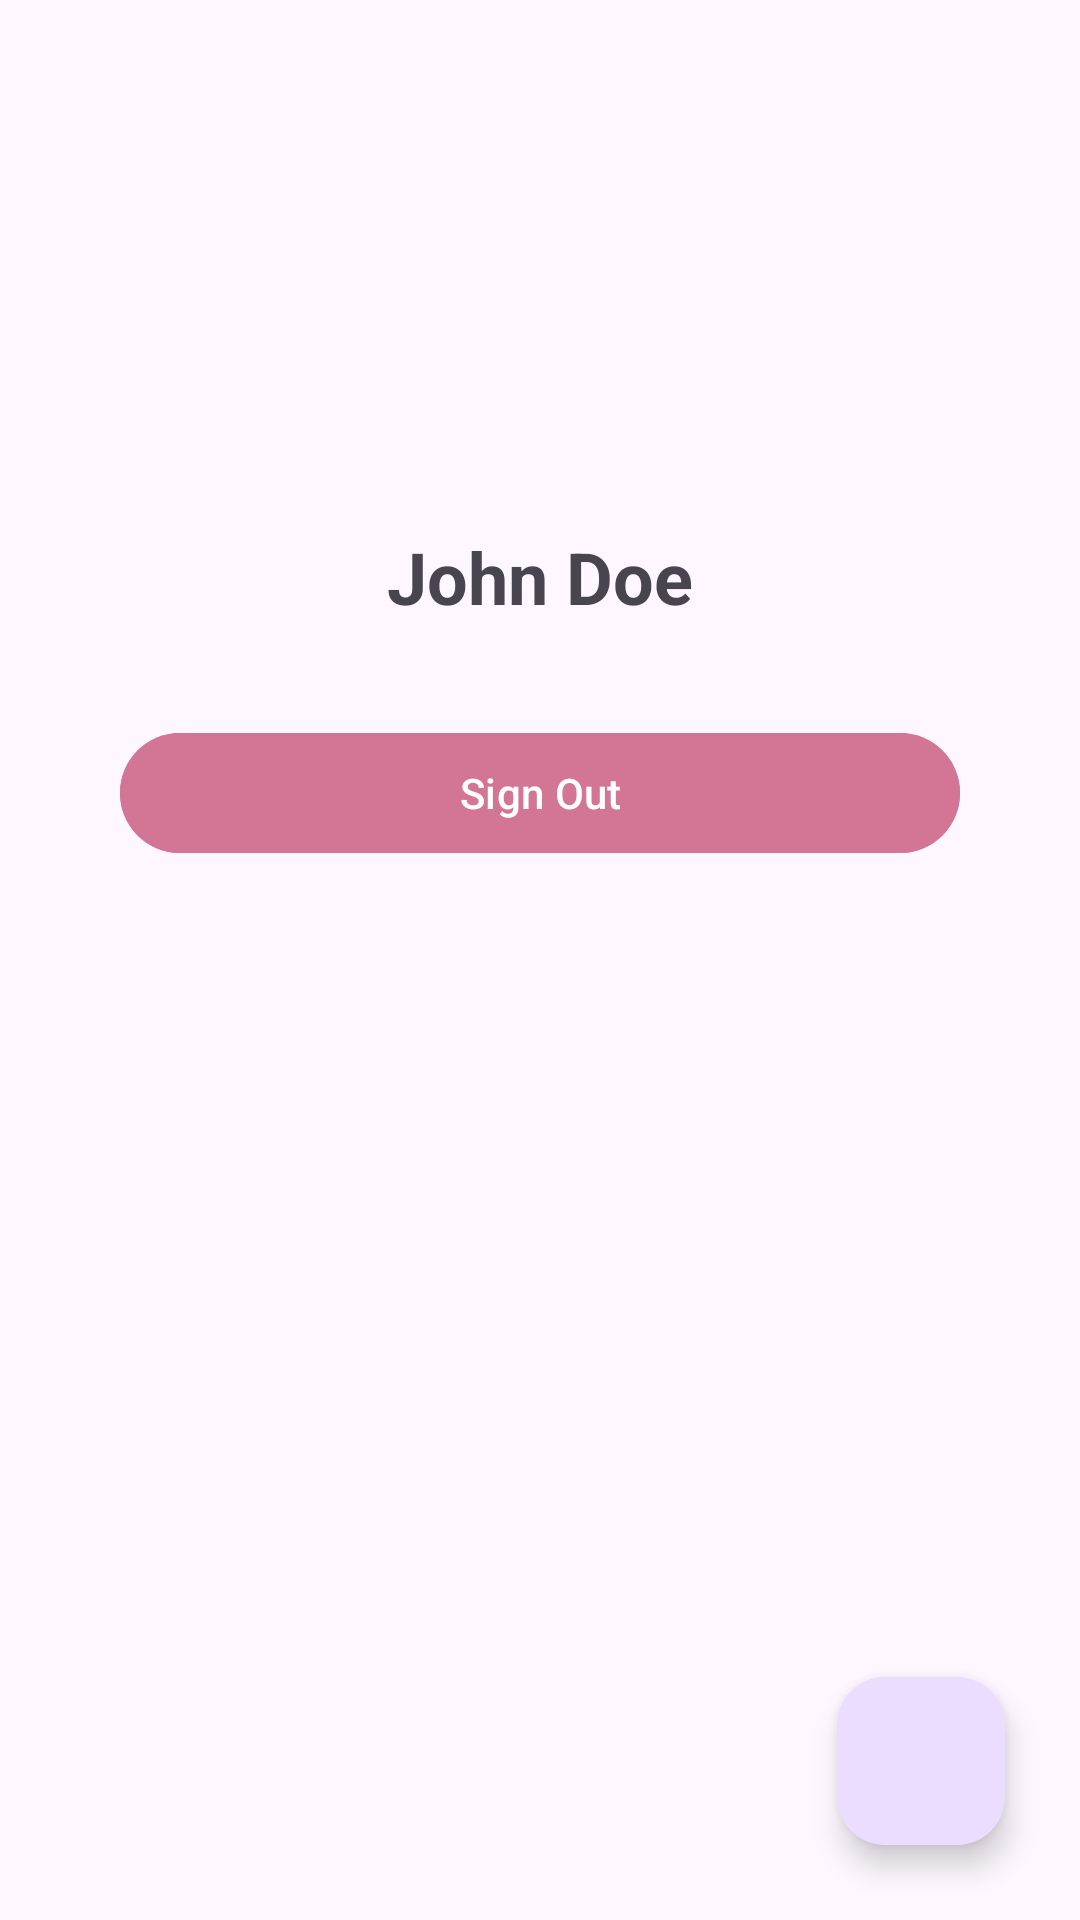

The Android layout XML behind this screen, and the referenced resources:
<!-- AndroidManifest.xml: application theme Theme.QuizCorner -->
<!-- res/layout/fragment_profile.xml -->
<?xml version="1.0" encoding="utf-8"?>
<androidx.coordinatorlayout.widget.CoordinatorLayout
    xmlns:android="http://schemas.android.com/apk/res/android"
    xmlns:tools="http://schemas.android.com/tools"
    android:layout_width="match_parent"
    android:layout_height="match_parent"
    tools:context=".ProfileFragment">

    
    <LinearLayout
        android:layout_width="match_parent"
        android:layout_height="match_parent"
        android:orientation="vertical"
        android:padding="40dp">

        

        
        <ImageView
            android:id="@+id/profile_image"
            android:layout_width="120dp"
            android:layout_height="120dp"
            android:layout_gravity="center"
            android:src="@drawable/ic_profile_placeholder"
            android:layout_marginBottom="16dp"
            android:scaleType="centerCrop"
            android:clipToOutline="true"
            android:elevation="4dp" />

        
        <TextView
            android:id="@+id/profile_name"
            android:layout_width="wrap_content"
            android:layout_height="wrap_content"
            android:layout_gravity="center"
            android:text="John Doe"
            android:textStyle="bold"
            android:textSize="24sp"
            android:layout_marginBottom="8dp" />

        <com.google.android.material.button.MaterialButton
            android:id="@+id/signoutButton"
            android:layout_width="match_parent"
            android:layout_height="wrap_content"
            android:text="Sign Out"
            android:layout_marginTop="24dp"
            android:backgroundTint="@color/peach"
            android:textColor="@color/white"
            />

        

    </LinearLayout>

    
    <com.google.android.material.floatingactionbutton.FloatingActionButton
        android:id="@+id/fab_add_quiz"
        android:layout_width="wrap_content"
        android:layout_height="wrap_content"
        android:layout_gravity="bottom|end"
        android:layout_margin="25dp"
        android:src="@drawable/ic_add"
        android:background="@color/red"
        android:contentDescription="Add Quiz"
         />

</androidx.coordinatorlayout.widget.CoordinatorLayout>
<!-- resources referenced by this layout -->
<resources>
  <color name="peach">#D37696</color>
  <color name="red">#E93636</color>
  <color name="white">#FFFFFFFF</color>
  <style name="Theme.QuizCorner" parent="Base.Theme.QuizCorner" />
  <style name="Base.Theme.QuizCorner" parent="Theme.Material3.DayNight.NoActionBar">
          
          
      </style>
</resources>
